The GitHub repository ZeiadIbrahim/Egyptian-Artifact-Classifier contains a labelled image folder "processed" with 5 categories: jewellery, pottery, reliefs, statuary, unclassified. Examples follow, each with its label.

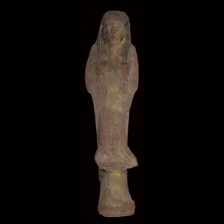
Label: statuary

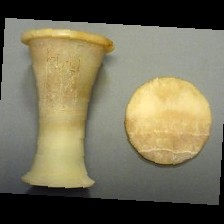
Label: pottery

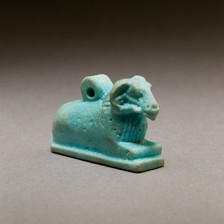
Label: jewellery

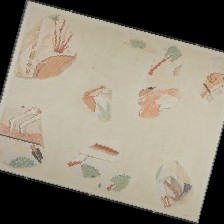
Label: reliefs

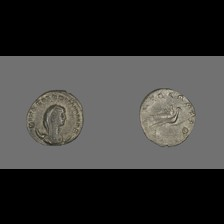
Label: unclassified

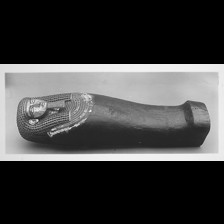
Label: statuary
